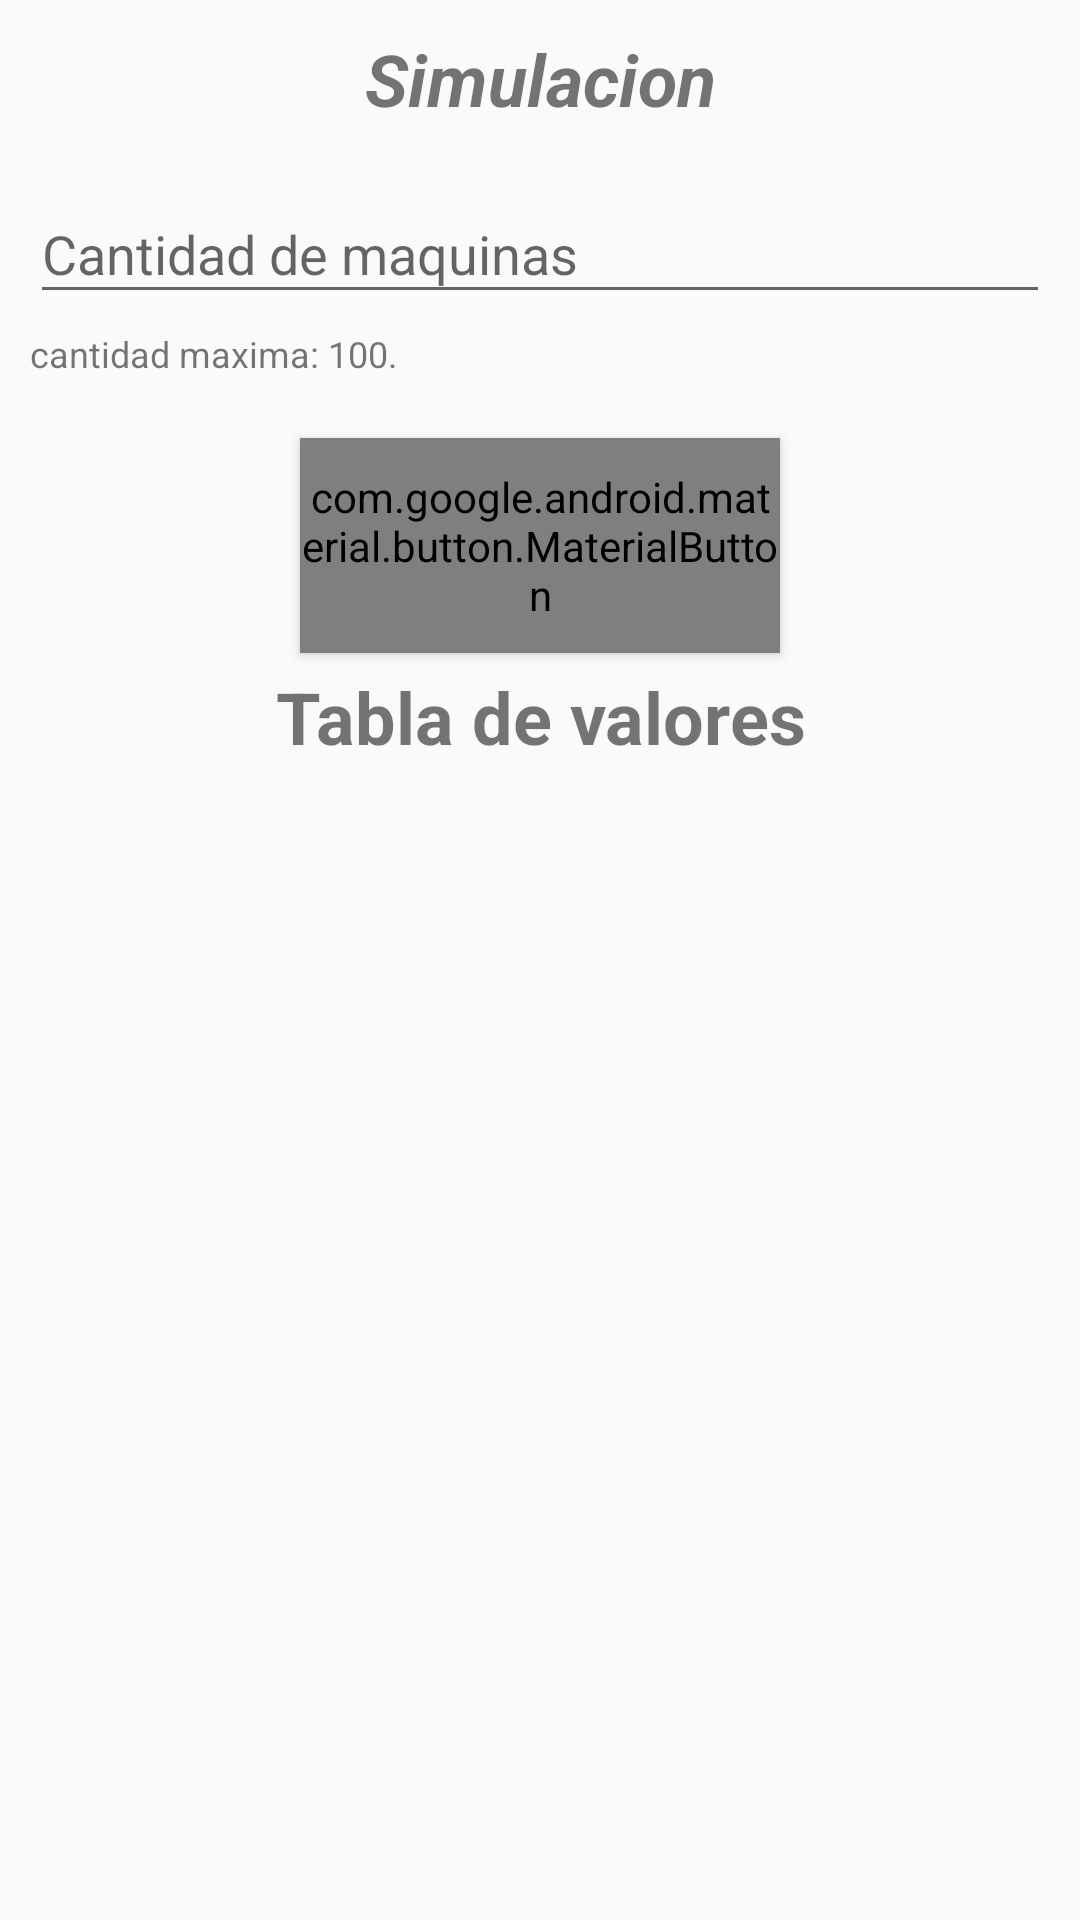

This screen was rendered from an Android layout file. Write that file and the resources it references.
<!-- AndroidManifest.xml: application theme AppTheme -->
<!-- res/layout/activity_simulation_breakdown.xml -->
<?xml version="1.0" encoding="utf-8"?>
<androidx.constraintlayout.widget.ConstraintLayout xmlns:android="http://schemas.android.com/apk/res/android"
    xmlns:app="http://schemas.android.com/apk/res-auto"
    xmlns:tools="http://schemas.android.com/tools"
    android:layout_width="match_parent"
    android:layout_height="wrap_content"
    tools:context=".SimulationBreakdownActivity">

    <ScrollView
        android:layout_width="match_parent"
        android:layout_height="match_parent">

        <LinearLayout
            android:layout_width="match_parent"
            android:layout_height="match_parent"
            android:orientation="vertical">

            <TextView
                android:layout_width="match_parent"
                android:layout_height="wrap_content"
                android:layout_gravity="center_horizontal"
                android:layout_marginLeft="10dp"
                android:layout_marginTop="10dp"
                android:layout_marginRight="10dp"
                android:layout_marginBottom="10dp"
                android:text="Simulacion"
                android:textAlignment="center"
                android:textSize="24sp"
                android:textStyle="bold|italic" />

            <com.google.android.material.textfield.TextInputLayout
                android:layout_width="match_parent"
                android:layout_height="wrap_content">

                <com.google.android.material.textfield.TextInputEditText
                    android:id="@+id/et_value"
                    android:layout_width="match_parent"
                    android:layout_height="wrap_content"
                    android:layout_gravity="center_horizontal"
                    android:layout_marginLeft="10dp"
                    android:layout_marginRight="10dp"
                    android:hint="Cantidad de maquinas"
                    android:imeOptions="actionNext"
                    android:inputType="none"
                    android:textIsSelectable="false" />
            </com.google.android.material.textfield.TextInputLayout>

            <TextView
                android:layout_width="match_parent"
                android:layout_height="wrap_content"
                android:layout_gravity="center_horizontal"
                android:layout_marginLeft="10dp"
                android:layout_marginTop="5dp"
                android:layout_marginRight="10dp"
                android:layout_marginBottom="10dp"
                android:text="cantidad maxima: 100."
                android:textAlignment="inherit"
                android:textSize="12sp" />

            <com.google.android.material.button.MaterialButton
                android:id="@+id/btn_showSimulation"
                style="@style/Widget.AppCompat.Button.Colored"
                android:layout_width="match_parent"
                android:layout_height="wrap_content"
                android:layout_gravity="center_horizontal"
                android:layout_marginLeft="100dp"
                android:layout_marginTop="10dp"
                android:layout_marginRight="100dp"
                android:text="Simular"
                android:textAppearance="@style/TextAppearance.AppCompat.Large"
                android:textColor="@color/white"/>

            <TextView
                android:layout_width="match_parent"
                android:layout_height="match_parent"
                android:layout_span="2"
                android:gravity="center"
                android:padding="5dp"
                android:text="Tabla de valores"
                android:textSize="24sp"
                android:textStyle="bold" />

            <TableLayout
                android:id="@+id/tablelayout"
                android:layout_width="match_parent"
                android:layout_height="wrap_content"
                android:shrinkColumns="*"
                android:stretchColumns="*"
                android:layout_marginLeft="5dp"
                android:layout_marginRight="5dp">

            </TableLayout>

        </LinearLayout>

    </ScrollView>

</androidx.constraintlayout.widget.ConstraintLayout>
<!-- resources referenced by this layout -->
<resources>
  <color name="white">#fafafa</color>
  <style name="AppTheme" parent="Theme.AppCompat.Light">
          <item name="colorPrimary">@color/colorPrimary</item>
          <item name="colorPrimaryDark">@color/colorPrimaryDark</item>
          <item name="colorAccent">@color/colorAccent</item>
      </style>
  <color name="colorPrimary">#D3D3D3</color>
  <color name="colorPrimaryDark">#232F34</color>
  <color name="colorAccent">#F9AA33</color>
</resources>
